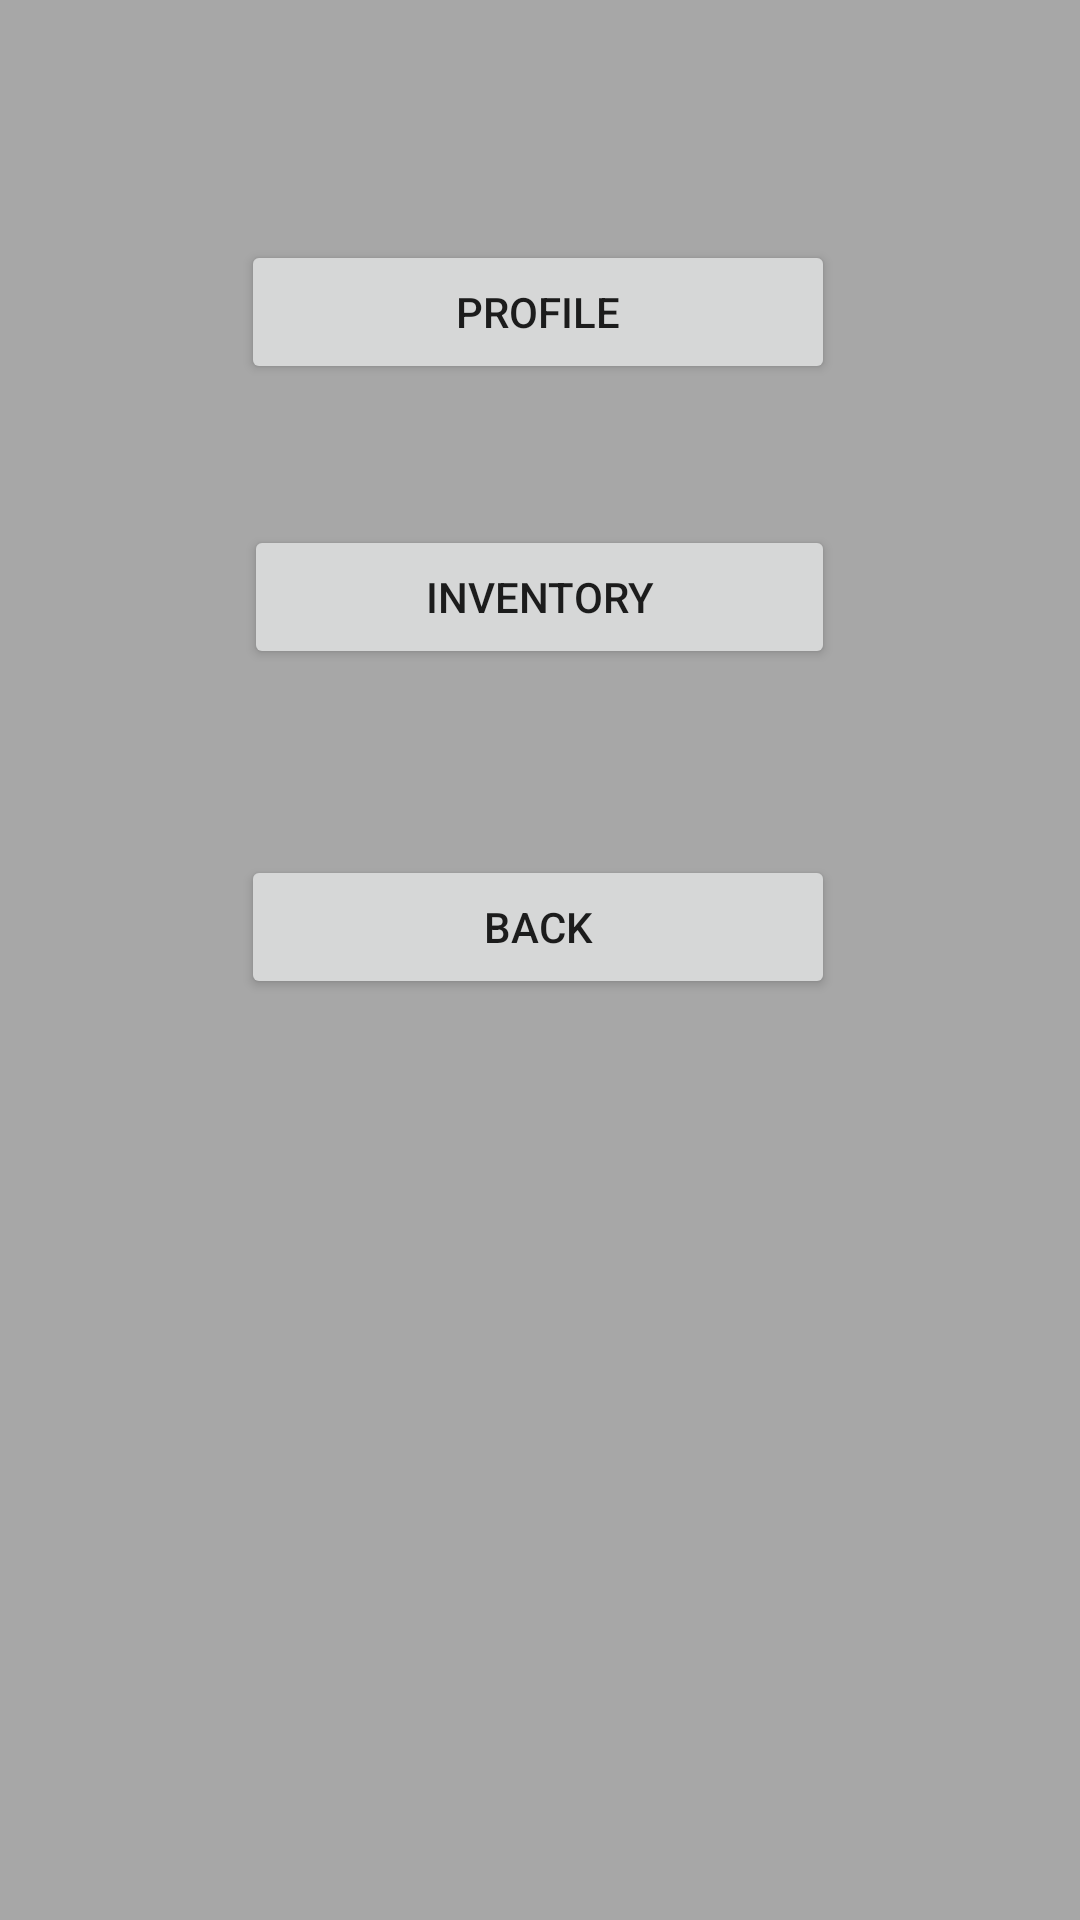

Reconstruct the res/layout file that produces this screen, plus the resources it refers to.
<!-- AndroidManifest.xml: application theme AppTheme -->
<!-- res/layout/menu_layout.xml -->
<?xml version="1.0" encoding="utf-8"?>
<RelativeLayout xmlns:android="http://schemas.android.com/apk/res/android"
    android:orientation="vertical" android:layout_width="match_parent"
    android:layout_height="match_parent"
    android:weightSum="1"
    android:background="#55000000">


    <Button
        android:text="Profile"
        android:layout_width="198dp"
        android:layout_height="wrap_content"
        android:id="@+id/button2"
        android:layout_marginTop="80dp"
        android:layout_alignParentTop="true"
        android:layout_alignEnd="@+id/button3" />

    <Button
        android:text="Inventory"
        android:layout_height="wrap_content"
        android:id="@+id/button3"
        android:layout_width="197dp"
        android:layout_marginTop="47dp"
        android:layout_below="@+id/button2"
        android:layout_centerHorizontal="true" />

    <Button
        android:text="Back"
        android:layout_width="wrap_content"
        android:layout_height="wrap_content"
        android:layout_marginTop="62dp"
        android:id="@+id/button4"
        android:layout_below="@+id/button3"
        android:layout_alignStart="@+id/button2"
        android:layout_alignEnd="@+id/button3" />
</RelativeLayout>
<!-- resources referenced by this layout -->
<resources>
  <style name="AppTheme" parent="Theme.AppCompat.Light.DarkActionBar">
          
          <item name="colorPrimary">@color/colorPrimary</item>
          <item name="colorPrimaryDark">@color/colorPrimaryDark</item>
          <item name="colorAccent">@color/colorAccent</item>
      </style>
  <!-- not gathered from this repository: default colours our renderer supplied (Android Studio template values) -->
  <color name="colorPrimary">#FF6200EE</color>
  <color name="colorPrimaryDark">#FF3700B3</color>
  <color name="colorAccent">#FF03DAC5</color>
</resources>
